The GitHub repository pppfkp/money_recognitiom contains a labelled image folder "images4_resized" with 5 categories: dwadziescia, dwiescie, dziesiec, piecdziesiat, sto. Examples follow, each with its label.

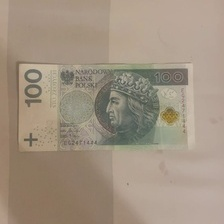
Label: sto

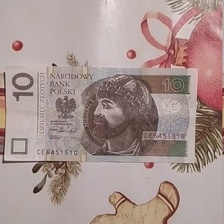
Label: dziesiec

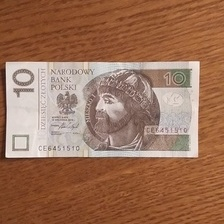
Label: dziesiec

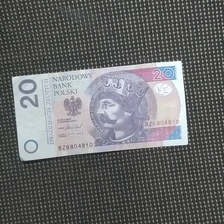
Label: dwadziescia

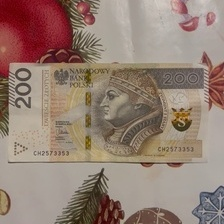
Label: dwiescie

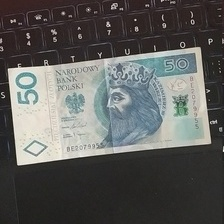
Label: piecdziesiat
